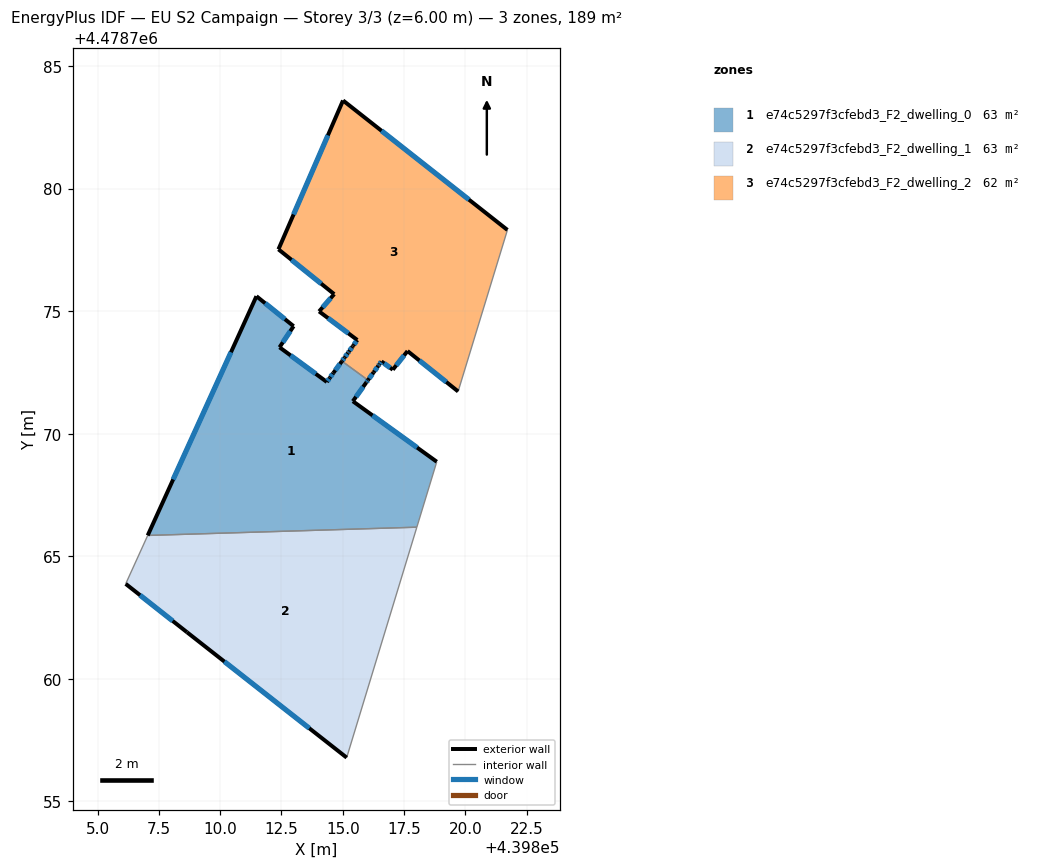
=== STOREY PLAN SPEC (per zone: floor XY polygon, exterior-wall plan segments, windows/doors) ===
zone 1: e74c5297f3cfebd3_F2_dwelling_0  (63.2 m²)
  floor: (439818.02, 4478766.18) (439818.84, 4478768.85) (439815.41, 4478771.32) (439815.96, 4478772.09) (439816.03, 4478772.18) (439814.97, 4478772.96) (439814.62, 4478772.47) (439814.47, 4478772.27) (439814.35, 4478772.11) (439812.42, 4478773.52) (439813.00, 4478774.38) (439811.48, 4478775.61) (439807.04, 4478765.85)
  exterior wall: (439814.35, 4478772.11) – (439814.47, 4478772.27)  [0.2 m]
    window: (439814.38, 4478772.15) – (439814.44, 4478772.24)  [0.2 m²]
  exterior wall: (439814.47, 4478772.27) – (439814.62, 4478772.47)  [0.2 m]
    window: (439814.51, 4478772.32) – (439814.58, 4478772.43)  [0.2 m²]
  exterior wall: (439814.62, 4478772.47) – (439814.97, 4478772.96)  [0.6 m]
    window: (439814.70, 4478772.59) – (439814.89, 4478772.84)  [0.5 m²]
  exterior wall: (439816.03, 4478772.18) – (439815.96, 4478772.09)  [0.1 m]
    window: (439816.01, 4478772.16) – (439815.98, 4478772.11)  [0.1 m²]
  exterior wall: (439815.96, 4478772.09) – (439815.41, 4478771.32)  [0.9 m]
    window: (439815.83, 4478771.91) – (439815.54, 4478771.50)  [0.8 m²]
  exterior wall: (439815.41, 4478771.32) – (439818.84, 4478768.85)  [4.2 m]
    window: (439816.22, 4478770.74) – (439818.04, 4478769.43)  [3.6 m²]
  exterior wall: (439807.04, 4478765.85) – (439811.48, 4478775.61)  [10.7 m]
    window: (439808.08, 4478768.13) – (439810.44, 4478773.32)  [9.1 m²]
  exterior wall: (439811.48, 4478775.61) – (439813.00, 4478774.38)  [1.9 m]
    window: (439811.84, 4478775.32) – (439812.64, 4478774.67)  [1.7 m²]
  exterior wall: (439813.00, 4478774.38) – (439812.42, 4478773.52)  [1.0 m]
    window: (439812.86, 4478774.18) – (439812.56, 4478773.72)  [0.9 m²]
  exterior wall: (439812.42, 4478773.52) – (439814.35, 4478772.11)  [2.4 m]
    window: (439812.87, 4478773.19) – (439813.90, 4478772.44)  [2.0 m²]
  interior walls: 3
zone 2: e74c5297f3cfebd3_F2_dwelling_1  (63.2 m²)
  floor: (439815.16, 4478756.78) (439818.02, 4478766.18) (439807.04, 4478765.85) (439806.15, 4478763.87) (439808.65, 4478761.90)
  exterior wall: (439815.16, 4478756.78) – (439808.65, 4478761.90)  [8.3 m]
    window: (439813.64, 4478757.98) – (439810.17, 4478760.70)  [7.0 m²]
  exterior wall: (439808.65, 4478761.90) – (439806.15, 4478763.87)  [3.2 m]
    window: (439808.06, 4478762.36) – (439806.73, 4478763.41)  [2.7 m²]
  interior walls: 3
zone 3: e74c5297f3cfebd3_F2_dwelling_2  (62.2 m²)
  floor: (439819.71, 4478771.72) (439821.72, 4478778.31) (439815.01, 4478783.59) (439812.38, 4478777.52) (439814.65, 4478775.69) (439814.04, 4478774.99) (439815.59, 4478773.82) (439815.43, 4478773.59) (439815.40, 4478773.55) (439815.25, 4478773.35) (439815.21, 4478773.29) (439815.08, 4478773.11) (439814.97, 4478772.96) (439816.03, 4478772.18) (439816.26, 4478772.50) (439816.45, 4478772.77) (439816.49, 4478772.83) (439816.58, 4478772.95) (439817.04, 4478772.61) (439817.64, 4478773.37)
  exterior wall: (439815.25, 4478773.35) – (439815.40, 4478773.55)  [0.2 m]
    window: (439815.29, 4478773.40) – (439815.37, 4478773.50)  [0.2 m²]
  exterior wall: (439815.40, 4478773.55) – (439815.43, 4478773.59)  [0.1 m]
  exterior wall: (439815.43, 4478773.59) – (439815.59, 4478773.82)  [0.3 m]
    window: (439815.47, 4478773.65) – (439815.56, 4478773.77)  [0.2 m²]
  exterior wall: (439815.59, 4478773.82) – (439814.04, 4478774.99)  [1.9 m]
    window: (439815.23, 4478774.09) – (439814.40, 4478774.71)  [1.7 m²]
  exterior wall: (439814.04, 4478774.99) – (439814.65, 4478775.69)  [0.9 m]
    window: (439814.18, 4478775.15) – (439814.51, 4478775.53)  [0.8 m²]
  exterior wall: (439814.65, 4478775.69) – (439812.38, 4478777.52)  [2.9 m]
    window: (439814.12, 4478776.12) – (439812.91, 4478777.09)  [2.5 m²]
  exterior wall: (439812.38, 4478777.52) – (439815.01, 4478783.59)  [6.6 m]
    window: (439812.99, 4478778.94) – (439814.40, 4478782.17)  [5.6 m²]
  exterior wall: (439815.01, 4478783.59) – (439821.72, 4478778.31)  [8.5 m]
    window: (439816.58, 4478782.36) – (439820.15, 4478779.55)  [7.2 m²]
  exterior wall: (439819.71, 4478771.72) – (439817.64, 4478773.37)  [2.6 m]
    window: (439819.22, 4478772.11) – (439818.13, 4478772.98)  [2.2 m²]
  exterior wall: (439817.64, 4478773.37) – (439817.04, 4478772.61)  [1.0 m]
    window: (439817.50, 4478773.19) – (439817.18, 4478772.79)  [0.8 m²]
  exterior wall: (439817.04, 4478772.61) – (439816.58, 4478772.95)  [0.6 m]
    window: (439816.94, 4478772.69) – (439816.69, 4478772.87)  [0.5 m²]
  exterior wall: (439816.58, 4478772.95) – (439816.49, 4478772.83)  [0.1 m]
    window: (439816.56, 4478772.92) – (439816.51, 4478772.85)  [0.1 m²]
  exterior wall: (439816.49, 4478772.83) – (439816.45, 4478772.77)  [0.1 m]
    window: (439816.48, 4478772.81) – (439816.46, 4478772.78)  [0.1 m²]
  exterior wall: (439816.45, 4478772.77) – (439816.26, 4478772.50)  [0.3 m]
    window: (439816.41, 4478772.70) – (439816.31, 4478772.56)  [0.3 m²]
  exterior wall: (439816.26, 4478772.50) – (439816.03, 4478772.18)  [0.4 m]
    window: (439816.21, 4478772.43) – (439816.08, 4478772.26)  [0.3 m²]
  exterior wall: (439814.97, 4478772.96) – (439815.08, 4478773.11)  [0.2 m]
    window: (439814.99, 4478772.99) – (439815.05, 4478773.07)  [0.2 m²]
  exterior wall: (439815.08, 4478773.11) – (439815.21, 4478773.29)  [0.2 m]
    window: (439815.11, 4478773.15) – (439815.18, 4478773.25)  [0.2 m²]
  exterior wall: (439815.21, 4478773.29) – (439815.25, 4478773.35)  [0.1 m]
    window: (439815.22, 4478773.31) – (439815.24, 4478773.34)  [0.1 m²]
  interior walls: 2

=== DERIVED (storey summary) ===
Building: EU S2 Campaign
Storey: 3 of 3  (floor level z = 6.00 m)
Storey gross floor area: 188.7 m²
Zones on this storey: 3
  - e74c5297f3cfebd3_F2_dwelling_0: floor 63.2 m²; exterior wall 22.4 m (67.3 m²); 10 window(s) 19.0 m²; WWR 28.3%
  - e74c5297f3cfebd3_F2_dwelling_1: floor 63.2 m²; exterior wall 11.5 m (34.4 m²); 2 window(s) 9.7 m²; WWR 28.3%
  - e74c5297f3cfebd3_F2_dwelling_2: floor 62.2 m²; exterior wall 27.1 m (81.4 m²); 17 window(s) 23.0 m²; WWR 28.2%
Zone adjacency (shared interzone walls):
  - e74c5297f3cfebd3_F2_dwelling_0 ↔ e74c5297f3cfebd3_F2_dwelling_1
  - e74c5297f3cfebd3_F2_dwelling_0 ↔ e74c5297f3cfebd3_F2_dwelling_2